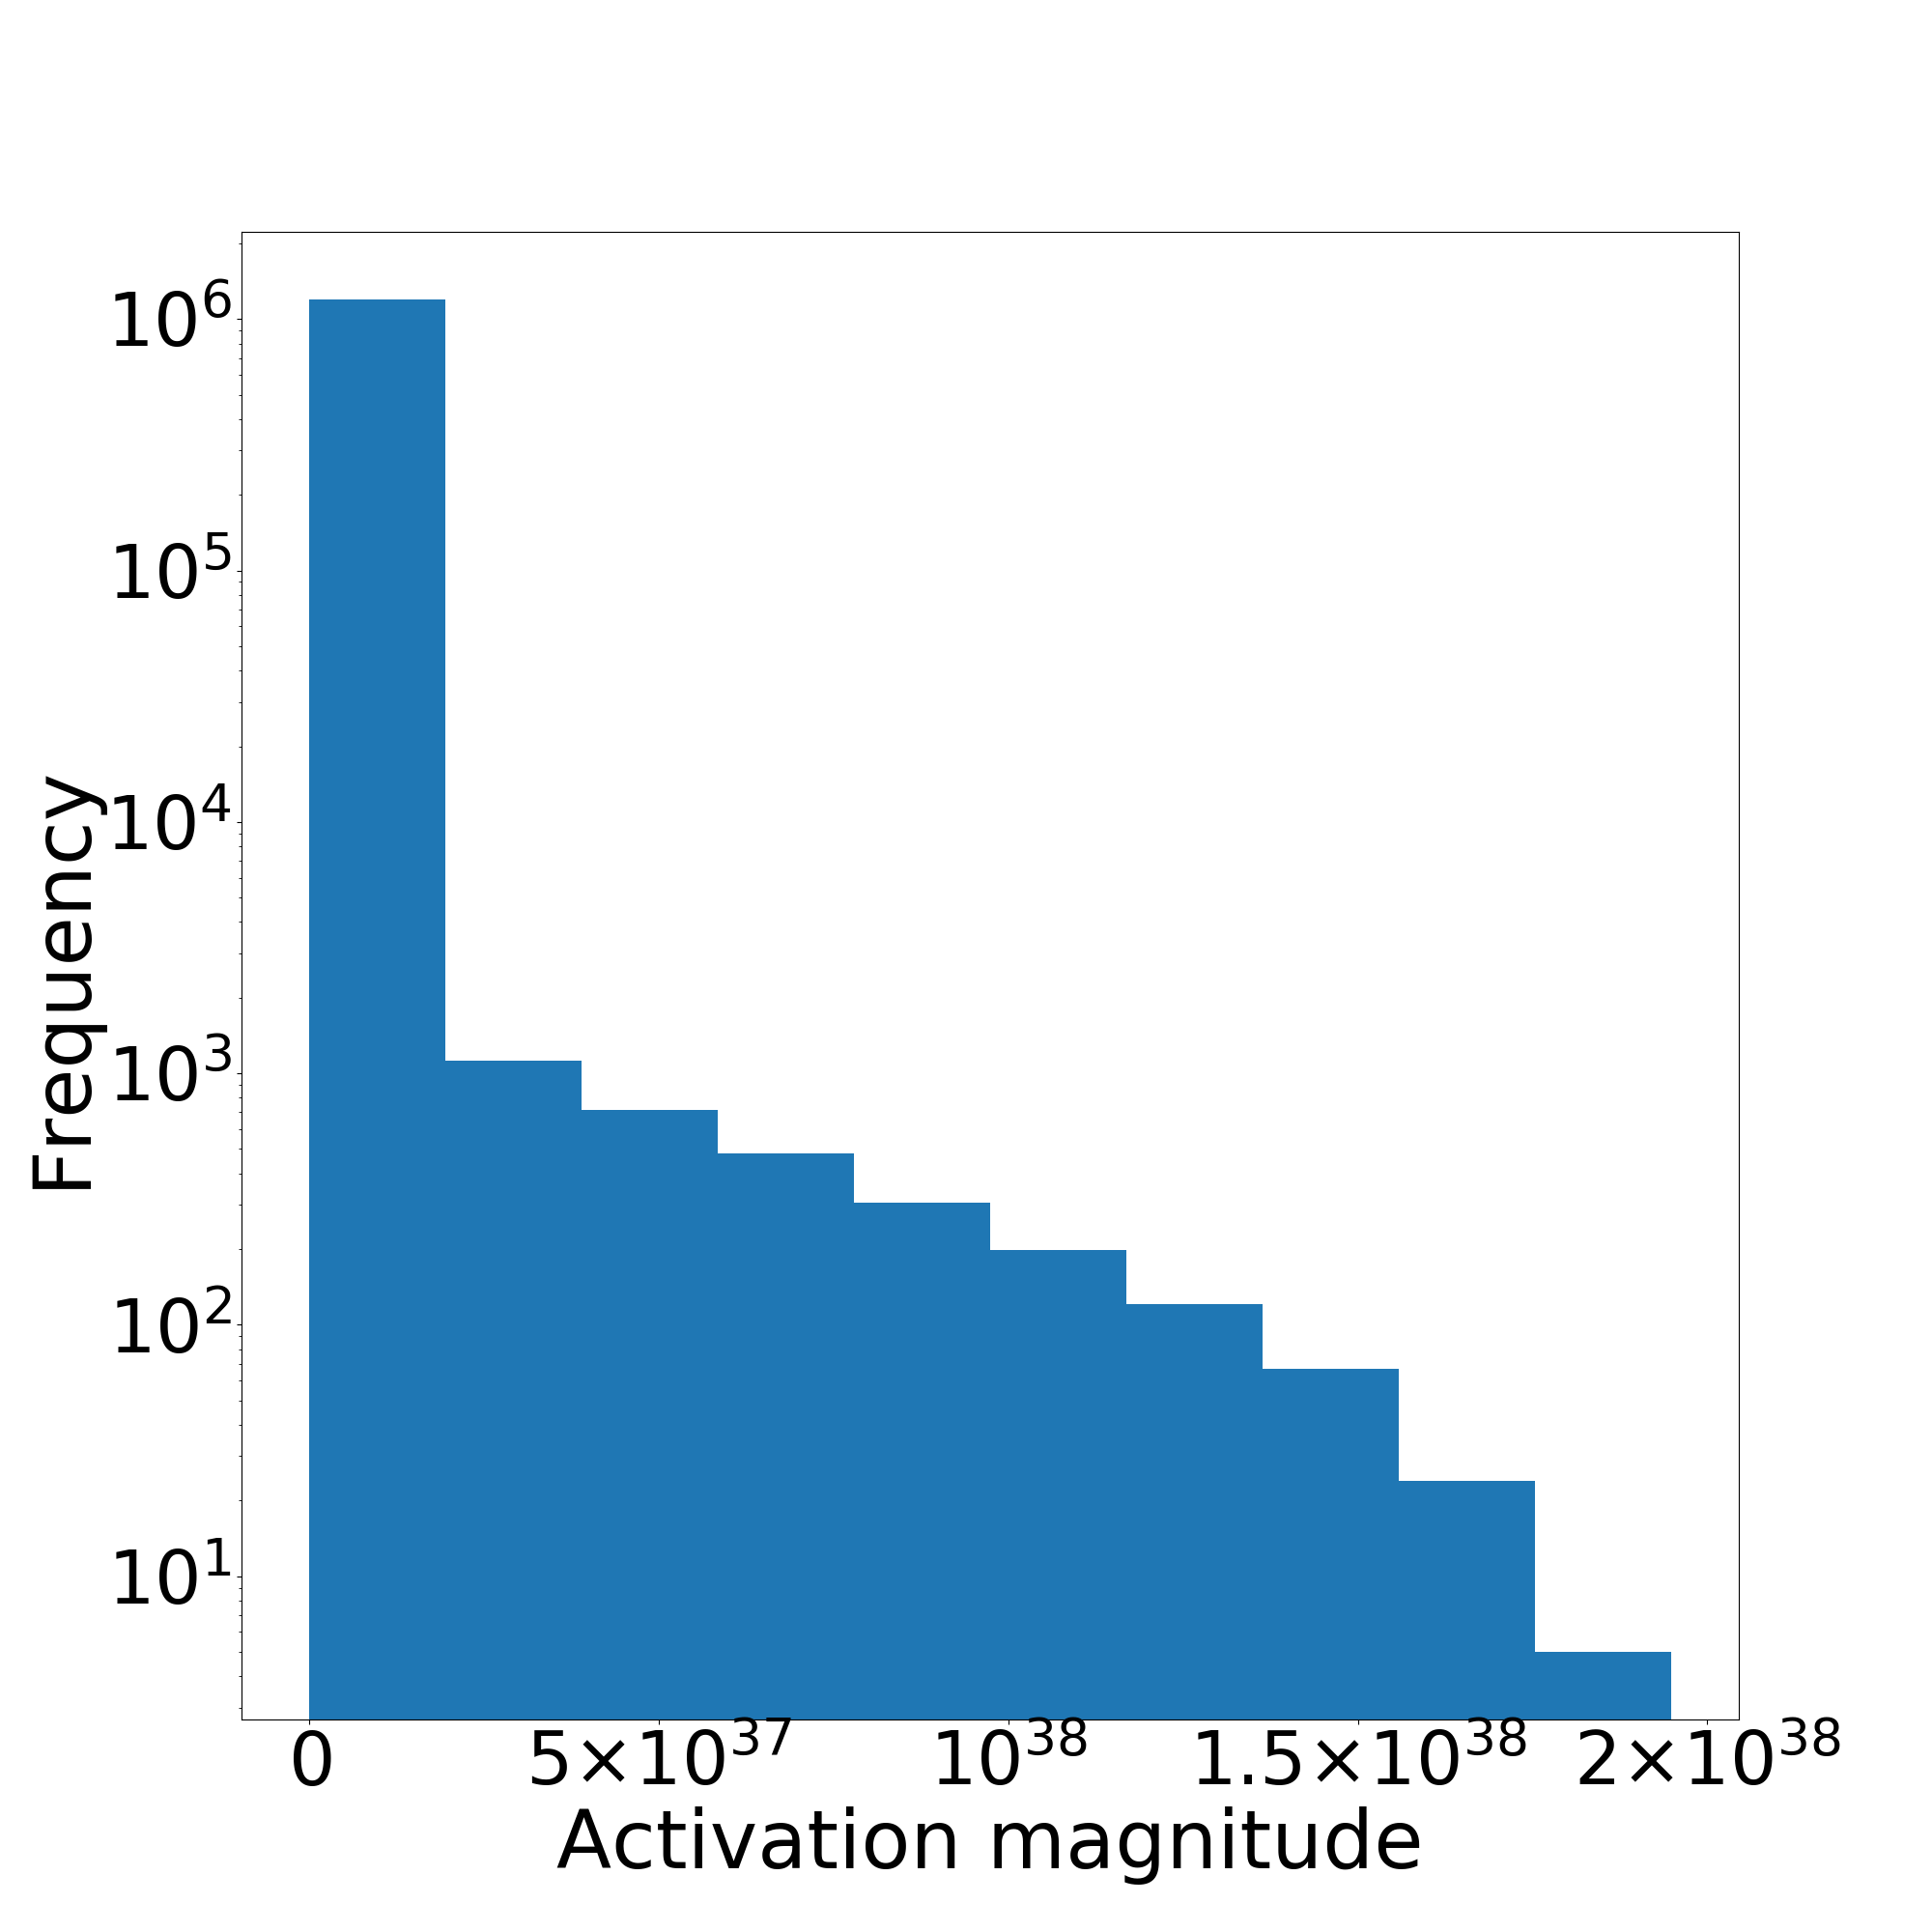

This chart was generated by the following Python code:
from numpy import array, log, pi
import matplotlib.pyplot as plt
from scipy.optimize import curve_fit
import matplotlib.ticker as mticker
import numpy as np
import matplotlib.pyplot as plt

fc1_fault =np.load('./fc1_fault.npy')

plt.figure()
plt.figure(figsize=(20,20))
plt.hist(fc1_fault.flatten(), bins=20, label='Fancy labels', log=True, density=False)

ax=plt.gca()
ax.xaxis.set_major_formatter(mticker.ScalarFormatter())
ax.xaxis.get_major_formatter().set_scientific(True)
f = mticker.ScalarFormatter(useOffset=False, useMathText=True)
g = lambda x,pos : "${}$".format(f._formatSciNotation('%1.1e' % x))
plt.gca().xaxis.set_major_formatter(mticker.FuncFormatter(g))
plt.locator_params(axis='x', nbins=5)# For data point 1
plt.xlabel("Activation magnitude", fontsize=60)
plt.ylabel("Frequency", fontsize=60)
plt.xticks(fontsize=55, rotation=0)
plt.yticks(fontsize=55, rotation=0)
# plt.show()
plt.savefig('sx.png', format='png')
